Photos from the image-classification dataset "Split_Data" in the GitHub repository tcbak/cervical_cancer. Its 4 classes are: CIN1, CIN2, CIN3, normal.

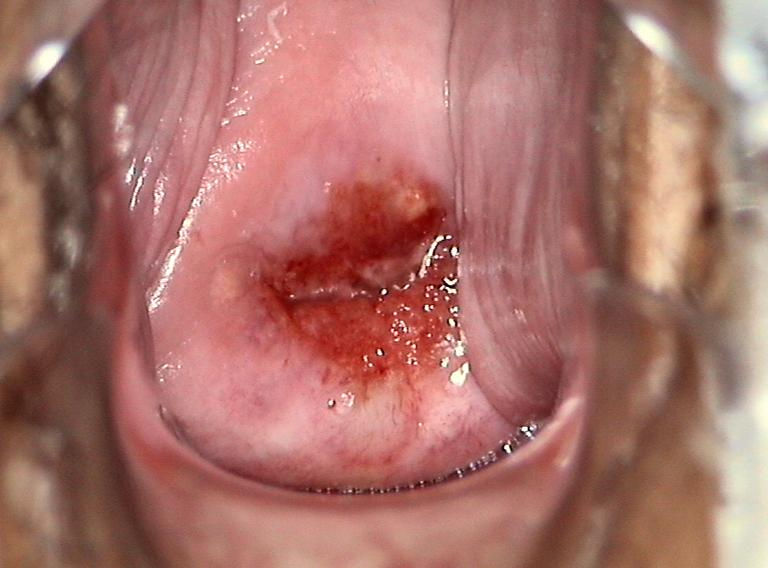
Label: CIN2

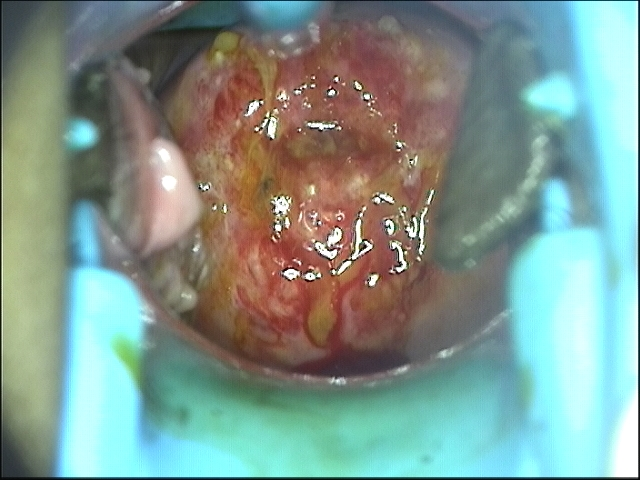
Label: CIN3

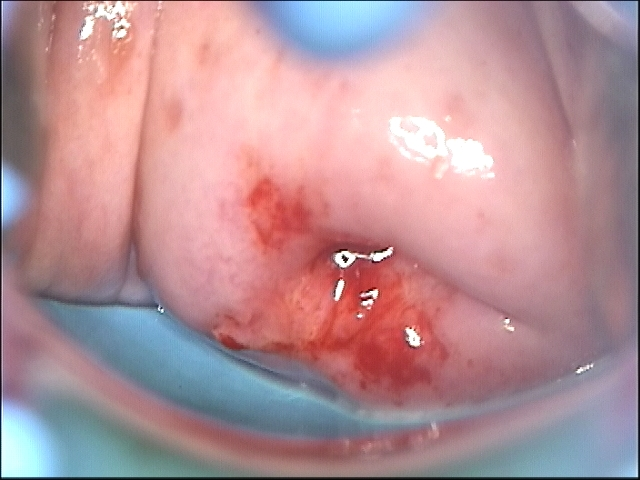
Label: CIN1

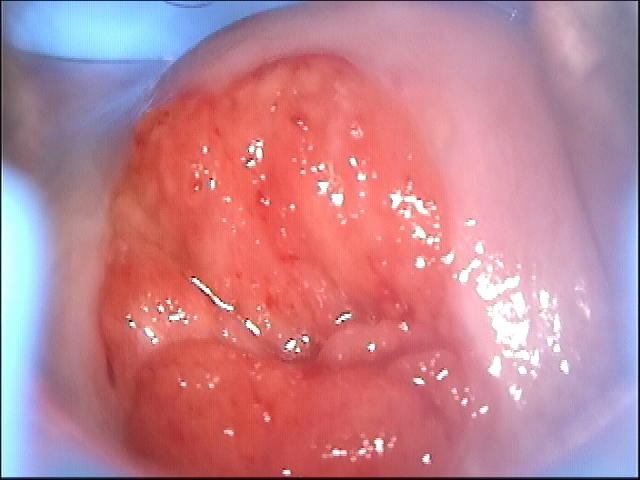
Label: CIN2

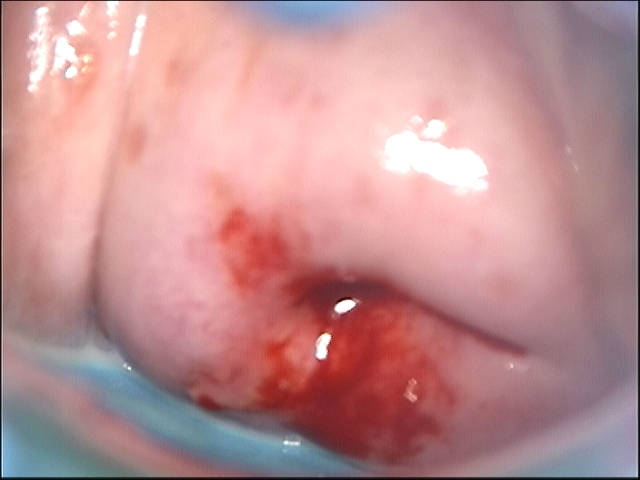
Label: CIN1

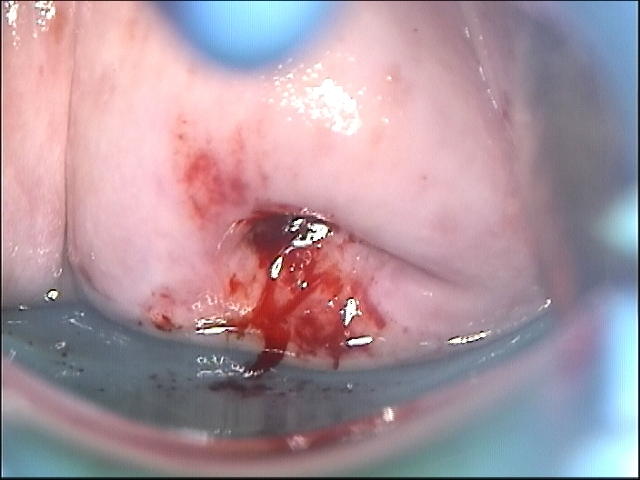
Label: CIN1
